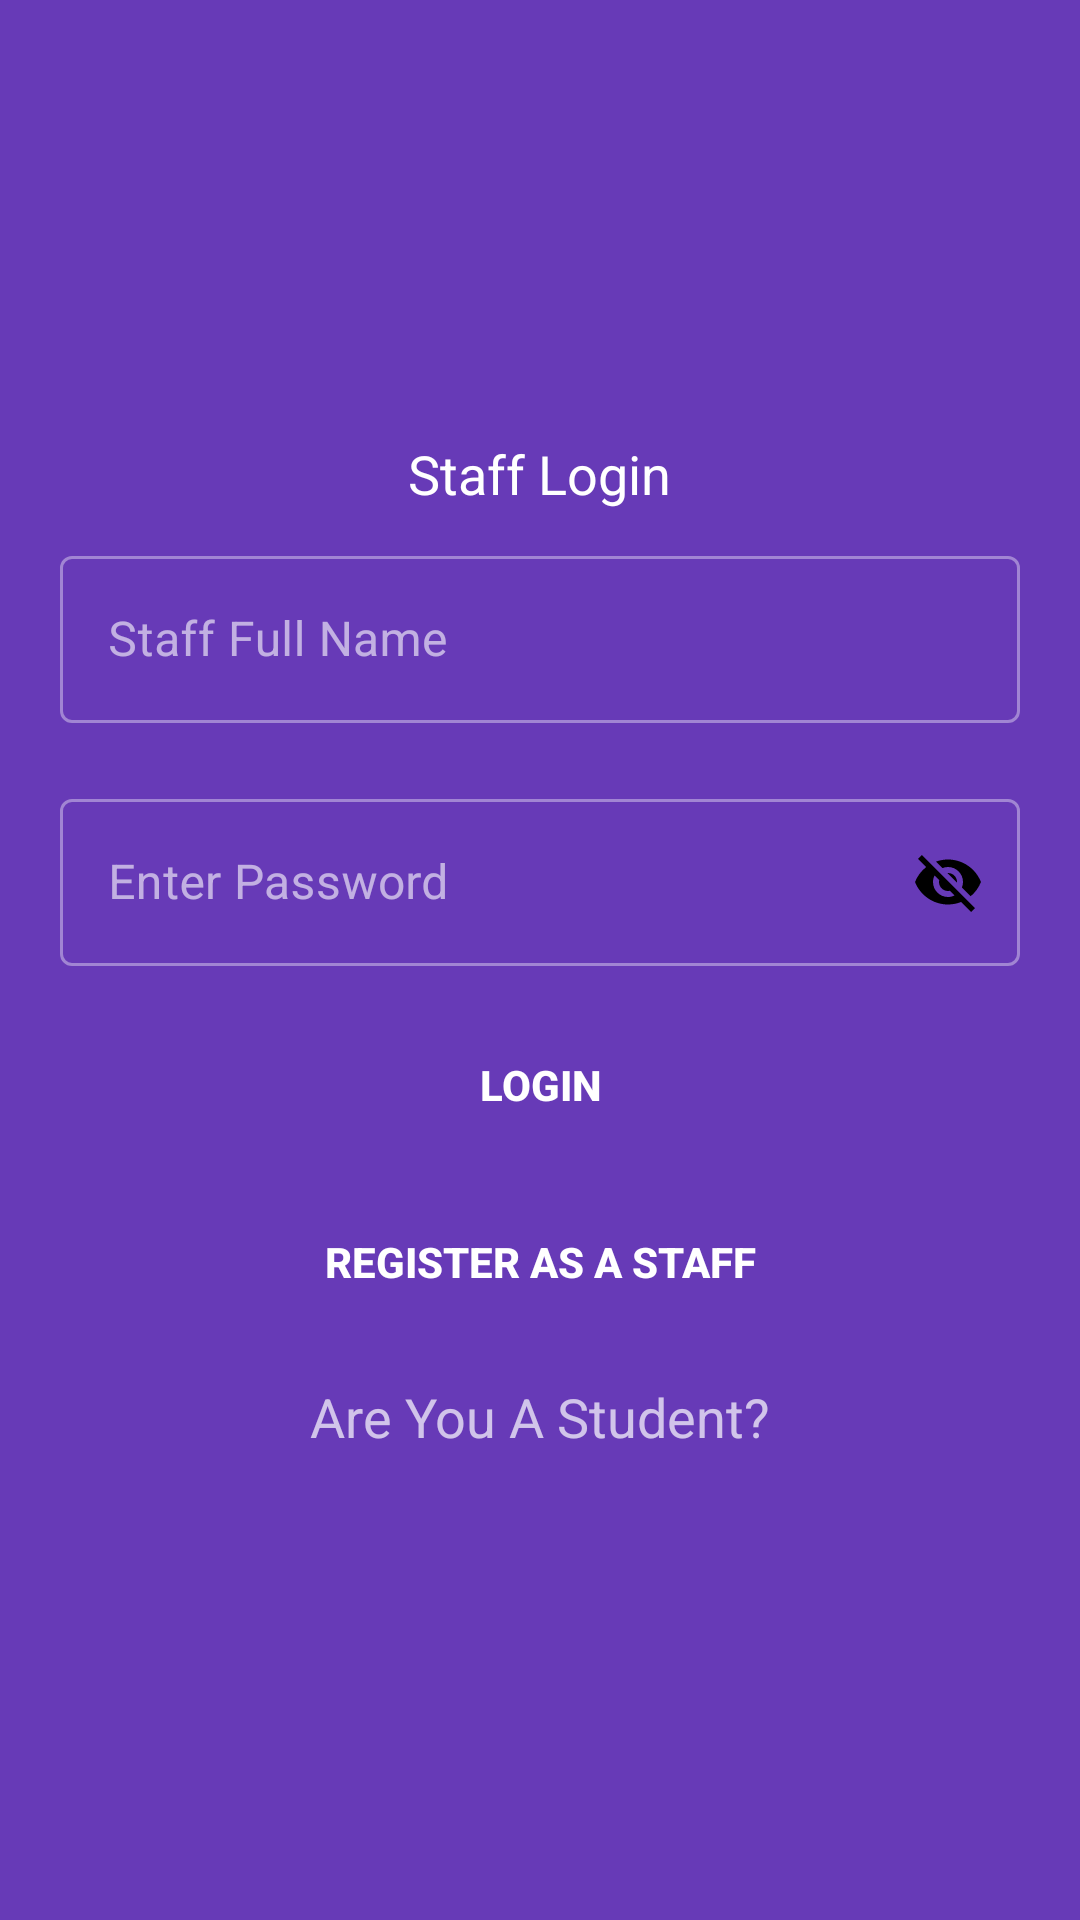

Write the Android layout XML for this screen, with the resource values it uses.
<!-- AndroidManifest.xml: application theme Theme.GPACalculator -->
<!-- res/layout/fragment_lecturer_login.xml -->
<?xml version="1.0" encoding="utf-8"?>
<androidx.constraintlayout.widget.ConstraintLayout
        xmlns:android="http://schemas.android.com/apk/res/android"
        android:layout_width="match_parent"
        android:layout_height="match_parent"
        xmlns:app="http://schemas.android.com/apk/res-auto"
        android:background="@color/primary"
        xmlns:tools="http://schemas.android.com/tools">

    <LinearLayout
            android:layout_width="match_parent"
            android:layout_height="wrap_content"
            android:orientation="vertical"
            android:gravity="center"
            android:padding="@dimen/margin_start_10"
            app:layout_constraintStart_toStartOf="parent"
            app:layout_constraintTop_toTopOf="parent"
            app:layout_constraintBottom_toBottomOf="parent"
            app:layout_constraintEnd_toEndOf="parent">


     <TextView android:layout_width="wrap_content"
               android:layout_height="wrap_content"
     android:text="@string/staff_login"
     android:textColor="@color/white"
     android:textSize="18sp"/>

        <com.google.android.material.textfield.TextInputLayout
                android:layout_width="match_parent"
                android:layout_height="wrap_content"
                android:padding="5dp"
                android:layout_margin="5dp"
                style="@style/Widget.MaterialComponents.TextInputLayout.OutlinedBox"
                android:hint="@string/staff_name"
                app:hintTextColor="@color/black"
                app:endIconMode="clear_text"
                app:endIconTint="@color/black"
        >

            <com.google.android.material.textfield.TextInputEditText
                    android:id="@+id/lecturerLoginName"
                    android:layout_width="match_parent"
                    android:layout_height="match_parent"
                    android:inputType="text"
                    android:fontFamily=""/>

        </com.google.android.material.textfield.TextInputLayout>

        <com.google.android.material.textfield.TextInputLayout
                android:layout_width="match_parent"
                android:layout_height="wrap_content"
                android:padding="5dp"
                android:layout_margin="5dp"
                style="@style/Widget.MaterialComponents.TextInputLayout.OutlinedBox"
                android:hint="@string/enter_password"
                app:hintTextColor="@color/black"
                app:endIconMode="password_toggle"
                app:endIconTint="@color/black"
        >

            <com.google.android.material.textfield.TextInputEditText
                    android:id="@+id/lecturerLoginPassword"
                    android:layout_width="match_parent"
                    android:layout_height="match_parent"
                    android:inputType="text"/>

        </com.google.android.material.textfield.TextInputLayout>



        <Button
                android:id="@+id/lecturerLoginIn"
                android:layout_width="match_parent"
                android:layout_height="wrap_content"
                android:layout_margin="5dp"
                android:padding="15dp"
                android:background="@null"
                android:text="@string/login"
                android:textStyle="bold"/>


        <Button
                android:id="@+id/lecturerRegisterBtn"
                android:layout_width="match_parent"
                android:layout_height="wrap_content"
                android:layout_margin="5dp"
                android:padding="15dp"
                android:background="@null"
                android:text="Register As A Staff"
                android:textStyle="bold"/>



        <LinearLayout
                android:layout_width="wrap_content"
                android:layout_height="wrap_content"
                android:orientation="horizontal"
                android:layout_gravity="center"
                android:layout_margin="5dp"
                android:padding="5dp">

            <TextView
                    android:id="@+id/goToStudentSignIn"
                    android:layout_width="wrap_content"
                    android:layout_height="wrap_content"
                    android:text="Are You A Student?"
                    android:textSize="18sp"
            />
        </LinearLayout>


    </LinearLayout>

</androidx.constraintlayout.widget.ConstraintLayout>
<!-- resources referenced by this layout -->
<resources>
  <color name="black">#FF000000</color>
  <color name="primary">#673AB7</color>
  <color name="white">#FFFFFFFF</color>
  <dimen name="margin_start_10">10dp</dimen>
  <string name="enter_password">Enter Password</string>
  <string name="login">Login</string>
  <string name="staff_login">Staff Login</string>
  <string name="staff_name">Staff Full Name</string>
  <style name="Theme.GPACalculator" parent="Theme.MaterialComponents.NoActionBar">
  		
  		<item name="colorPrimary">@color/purple_500</item>
  		<item name="colorPrimaryVariant">@color/purple_700</item>
  		<item name="colorOnPrimary">@color/white</item>
  		
  		<item name="colorSecondary">@color/teal_200</item>
  		<item name="colorSecondaryVariant">@color/teal_700</item>
  		<item name="colorOnSecondary">@color/black</item>
  		
  		<item name="android:statusBarColor" tools:targetApi="l">?attr/colorPrimaryVariant</item>
  		
  	</style>
  <color name="purple_500">#FF6200EE</color>
  <color name="purple_700">#FF3700B3</color>
  <color name="teal_200">#FF03DAC5</color>
  <color name="teal_700">#FF018786</color>
</resources>
